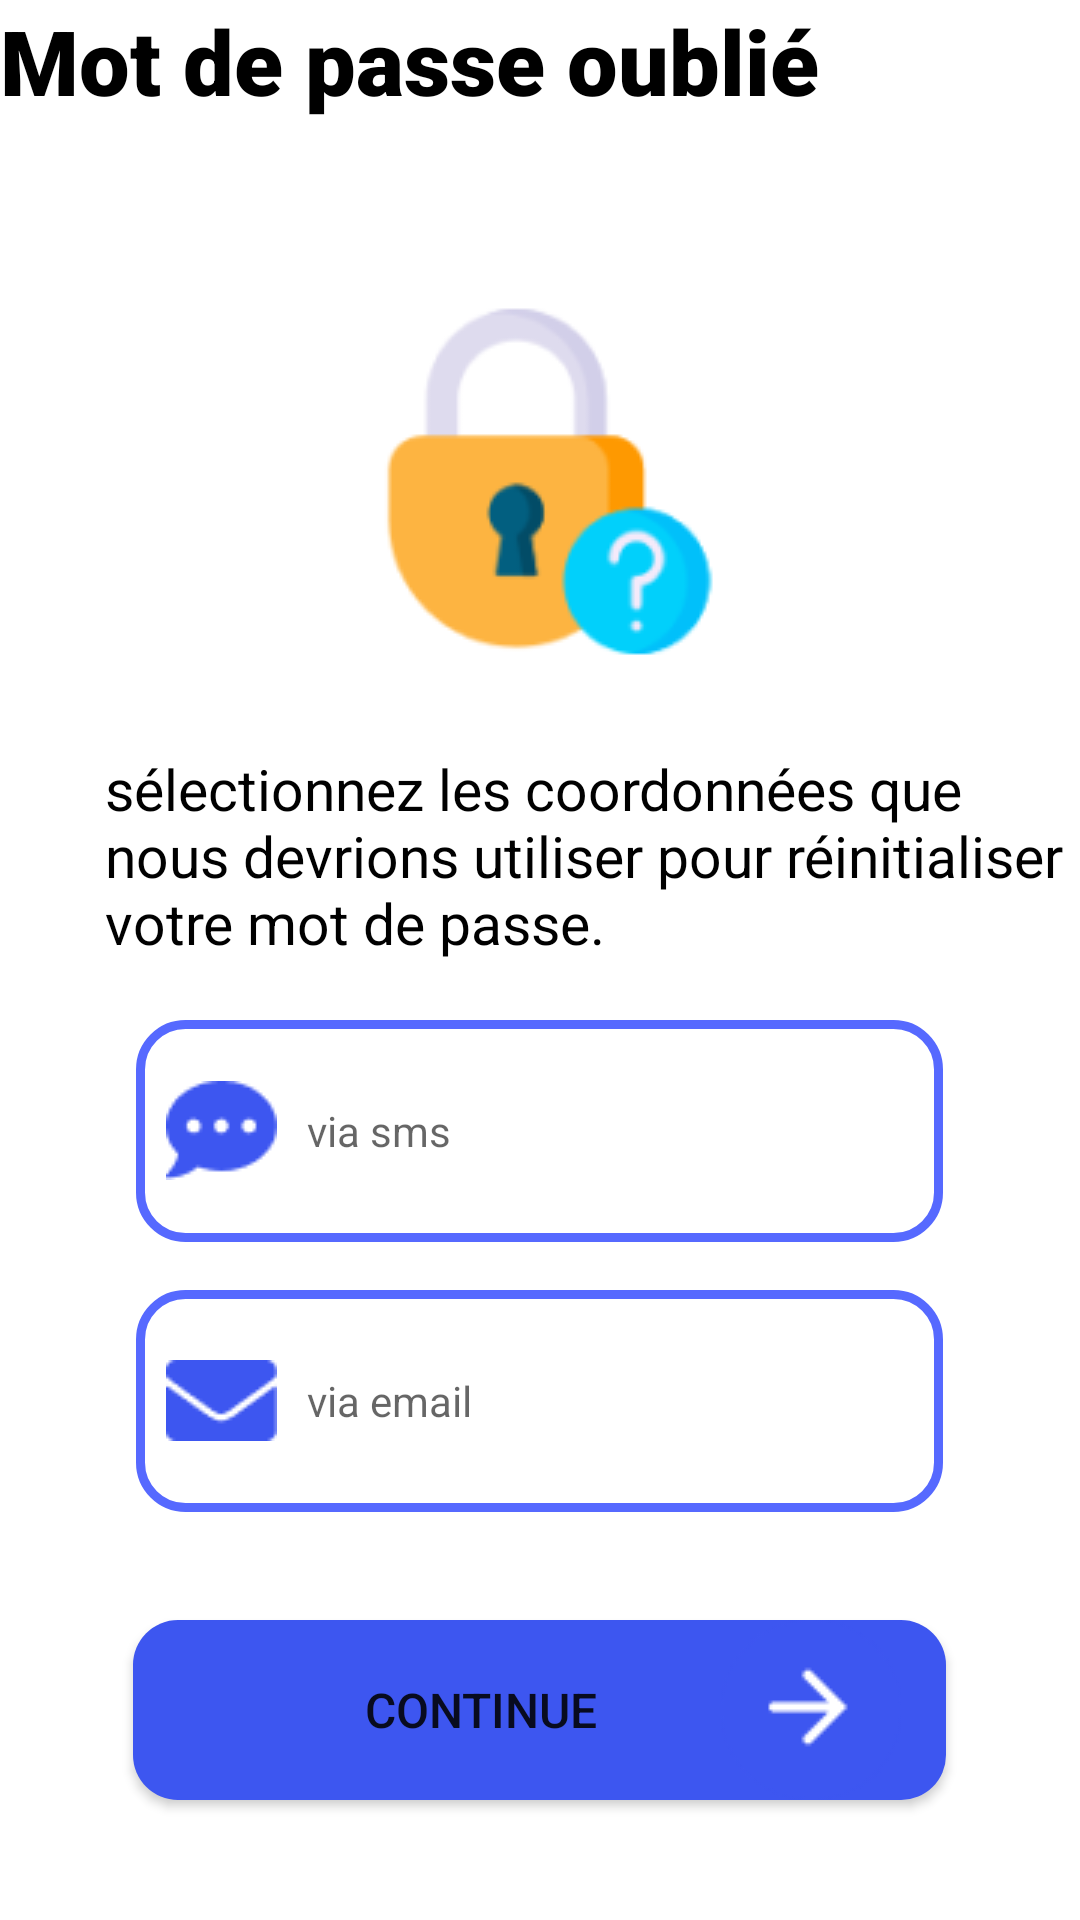

Here is an Android app screen rendered from its layout file. Give the layout XML and the strings, colors and styles it references.
<!-- AndroidManifest.xml: application theme Theme.Prj_gestion_centre_mobile -->
<!-- res/layout/activity_mot_de_passe_oublie.xml -->
<?xml version="1.0" encoding="utf-8"?>
<RelativeLayout xmlns:android="http://schemas.android.com/apk/res/android"
    xmlns:app="http://schemas.android.com/apk/res-auto"
    xmlns:tools="http://schemas.android.com/tools"
    android:layout_width="match_parent"
    android:layout_height="match_parent"
    tools:context=".Mot_de_passe_oublie">
    <TextView

        android:layout_width="wrap_content"
        android:layout_height="wrap_content"
        android:layout_centerHorizontal="true"
        android:text="sélectionnez les coordonnées que nous devrions utiliser pour réinitialiser votre mot de passe."
        android:textColor="#000000"
        android:paddingLeft="35dp"
        android:layout_marginTop="250dp"
        android:textSize="19dp"/>
    <TextView
        android:layout_width="wrap_content"
        android:layout_height="wrap_content"
        android:text="Mot de passe oublié"
        android:textColor="#000000"
        android:textSize="30dp"
        android:fontFamily="sans-serif-black"
        />

    <ImageView
        android:layout_width="wrap_content"
        android:layout_height="wrap_content"

        android:layout_centerHorizontal="true"
        android:paddingTop="100dp"
        android:src="@drawable/image_mot_de_passe" />

    <EditText
        android:id="@+id/sms"
        android:layout_width="269dp"
        android:layout_height="74dp"
        android:layout_centerHorizontal="true"
        android:background="@drawable/edit_text"
        android:layout_marginTop="340dp"
        android:inputType="phone"
        android:textSize="14sp"
        android:paddingLeft="10dp"
        android:drawablePadding="10dp"
        android:drawableLeft="@drawable/icon_sms"
        android:hint="via sms" />
    <EditText
        android:id="@+id/email"
        android:layout_width="269dp"
        android:layout_height="74dp"
        android:layout_centerHorizontal="true"
        android:background="@drawable/edit_text"
        android:layout_marginTop="430dp"
        android:textSize="14sp"
        android:paddingLeft="10dp"
        android:drawablePadding="10dp"
        android:inputType="textEmailAddress"
        android:drawableLeft="@drawable/icon_email"
        android:hint="via email" />
    <Button
        android:id="@+id/but_oncontinu"
        android:layout_width="271dp"
        android:layout_height="60dp"
        android:layout_marginTop="540dp"
        android:layout_centerHorizontal="true"
        android:background="@drawable/button"
        android:text="         continue"
        android:textSize="16dp"
        android:gravity="center"
        android:drawableRight="@drawable/icon_contunue"
        android:paddingRight="15dp"/>

</RelativeLayout>
<!-- resources referenced by this layout -->
<resources>
  <!-- drawable button (drawable-v24) -->
  <?xml version="1.0" encoding="utf-8"?>
  <shape xmlns:android="http://schemas.android.com/apk/res/android"
      android:shape="rectangle" android:padding="10dp">
  
      <solid android:color="#3D56F0"/>
      <corners android:radius="15dp"/>
  </shape>
  <!-- drawable edit_text (drawable) -->
  <?xml version="1.0" encoding="utf-8"?>
  <shape xmlns:android="http://schemas.android.com/apk/res/android"
      android:shape="rectangle"
      android:padding="10dp">
  
  
      <stroke
          android:width="3dp"
          android:color="#5669FF" />
      <corners
          android:bottomRightRadius="15dp"
          android:bottomLeftRadius="15dp"
          android:topLeftRadius="15dp"
          android:topRightRadius="15dp" />
  </shape>
  <!-- drawable icon_contunue: png bitmap (drawable-v24, 868 bytes) -->
  <!-- drawable icon_email: png bitmap (drawable-v24, 439 bytes) -->
  <!-- drawable icon_sms: png bitmap (drawable-v24, 569 bytes) -->
  <!-- drawable image_mot_de_passe: png bitmap (drawable-v24, 6054 bytes) -->
  <style name="Theme.Prj_gestion_centre_mobile" parent="Theme.MaterialComponents.DayNight.DarkActionBar">
          
          <item name="colorPrimary">@color/blue_mobile</item>
          <item name="colorPrimaryVariant">@color/blue_mobile</item>
          <item name="colorOnPrimary">@color/white</item>
          
          <item name="colorSecondary">@color/teal_200</item>
          <item name="colorSecondaryVariant">@color/teal_700</item>
          <item name="colorOnSecondary">@color/black</item>
          
          <item name="android:statusBarColor">?attr/colorPrimaryVariant</item>
          
      </style>
  <color name="blue_mobile">#5669FF</color>
  <color name="white">#FFFFFFFF</color>
  <color name="teal_200">#FF03DAC5</color>
  <color name="teal_700">#FF018786</color>
  <color name="black">#FF000000</color>
</resources>
